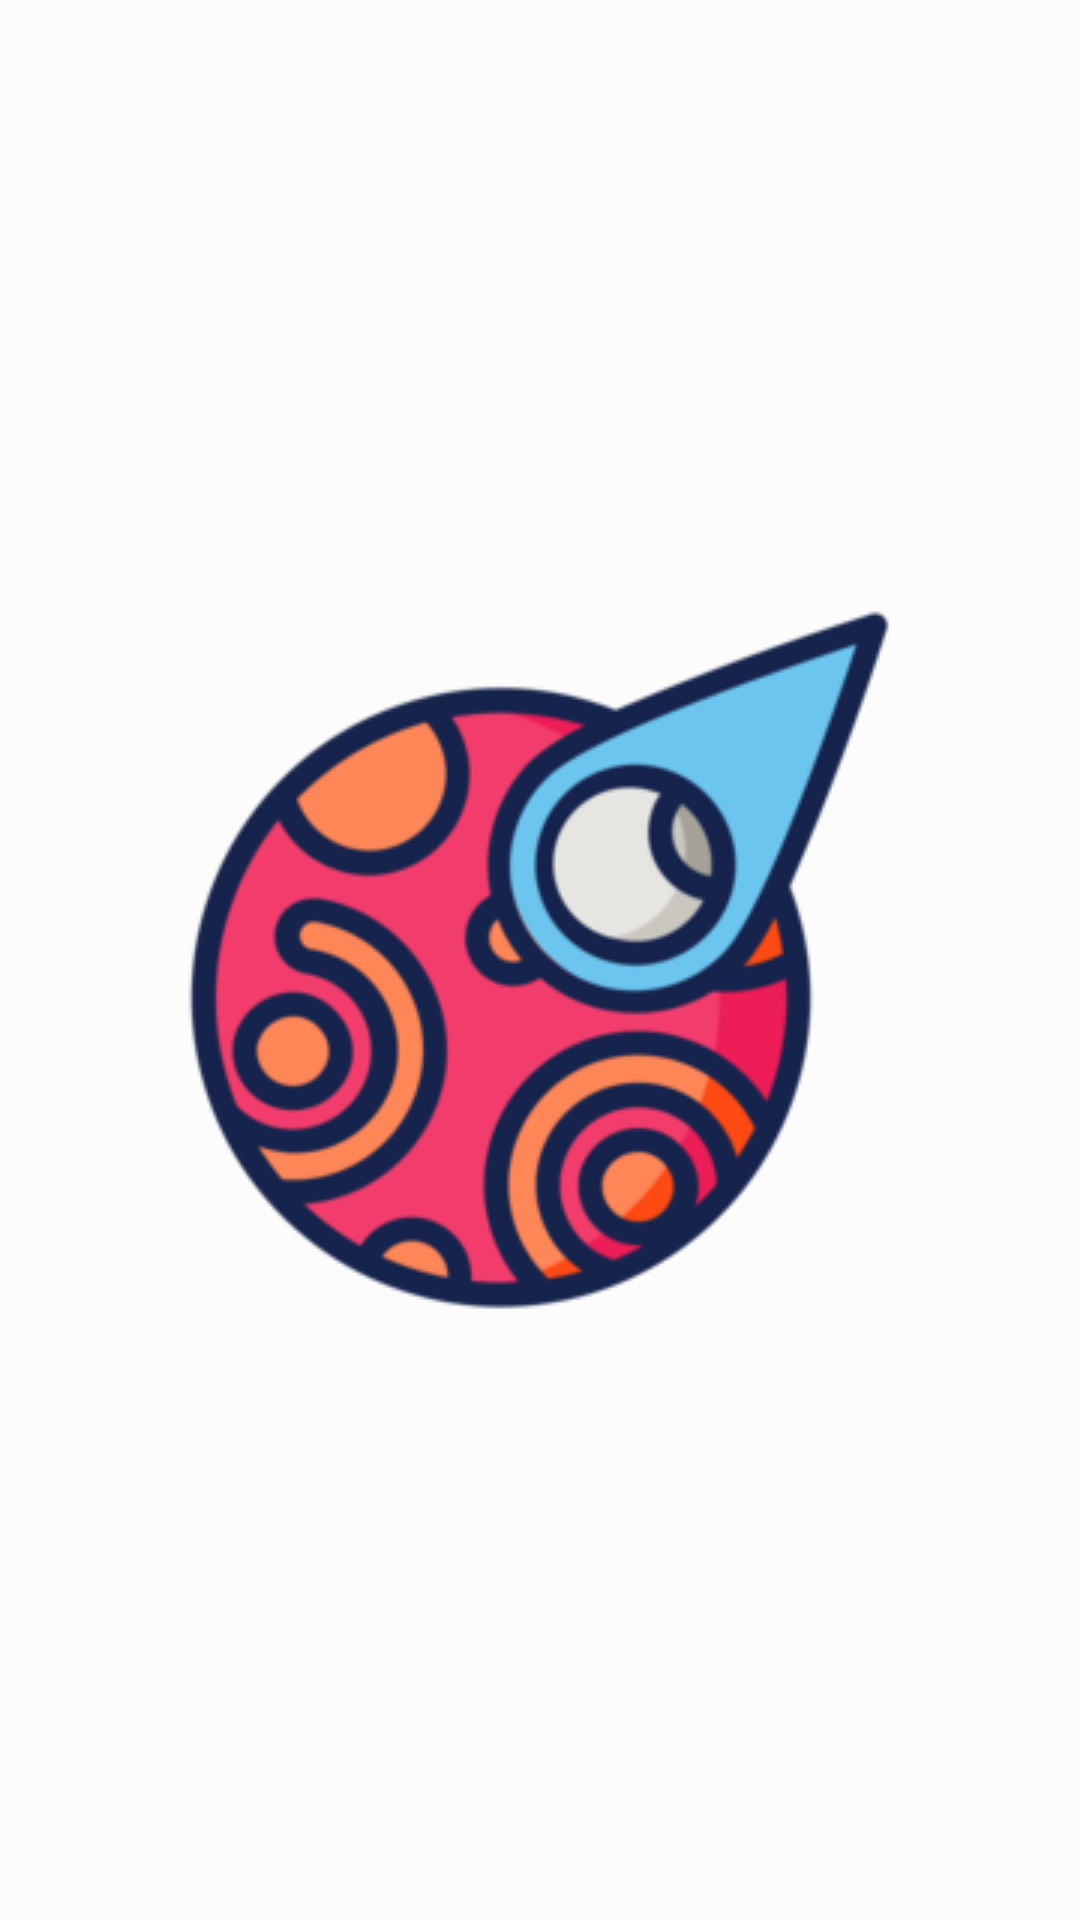

Layout XML and referenced resources for this Android screen:
<!-- AndroidManifest.xml: application theme mPurpleStyle.Splash -->
<!-- res/layout/fragment_recycler.xml -->
<?xml version="1.0" encoding="utf-8"?>
<androidx.constraintlayout.widget.ConstraintLayout xmlns:android="http://schemas.android.com/apk/res/android"
    xmlns:app="http://schemas.android.com/apk/res-auto"
    android:layout_width="match_parent"
    android:layout_height="match_parent">

    <androidx.recyclerview.widget.RecyclerView
        android:id="@+id/recyclerView"
        android:layout_width="match_parent"
        android:layout_height="wrap_content"
        app:layoutManager="androidx.recyclerview.widget.LinearLayoutManager"
        app:layout_constraintEnd_toEndOf="parent"
        app:layout_constraintHorizontal_bias="0.0"
        app:layout_constraintStart_toStartOf="parent"
        app:layout_constraintTop_toTopOf="parent" />


</androidx.constraintlayout.widget.ConstraintLayout>
<!-- resources referenced by this layout -->
<resources>
  <style name="mPurpleStyle.Splash">
          <item name="android:windowBackground">@drawable/splash</item>
      </style>
  <!-- drawable splash (drawable) -->
  <?xml version="1.0" encoding="utf-8"?>
  <layer-list xmlns:android="http://schemas.android.com/apk/res/android"
      android:opacity="opaque">
      <item android:drawable="@color/white"/>
      <item>
          <bitmap
              android:gravity="center"
              android:src="@drawable/ic_loading"
  
              />
  
  
      </item>
  
  
  </layer-list>
  <color name="white">#FCFCFC</color>
  <!-- drawable ic_loading: png bitmap (drawable-v24, 39595 bytes) -->
</resources>
